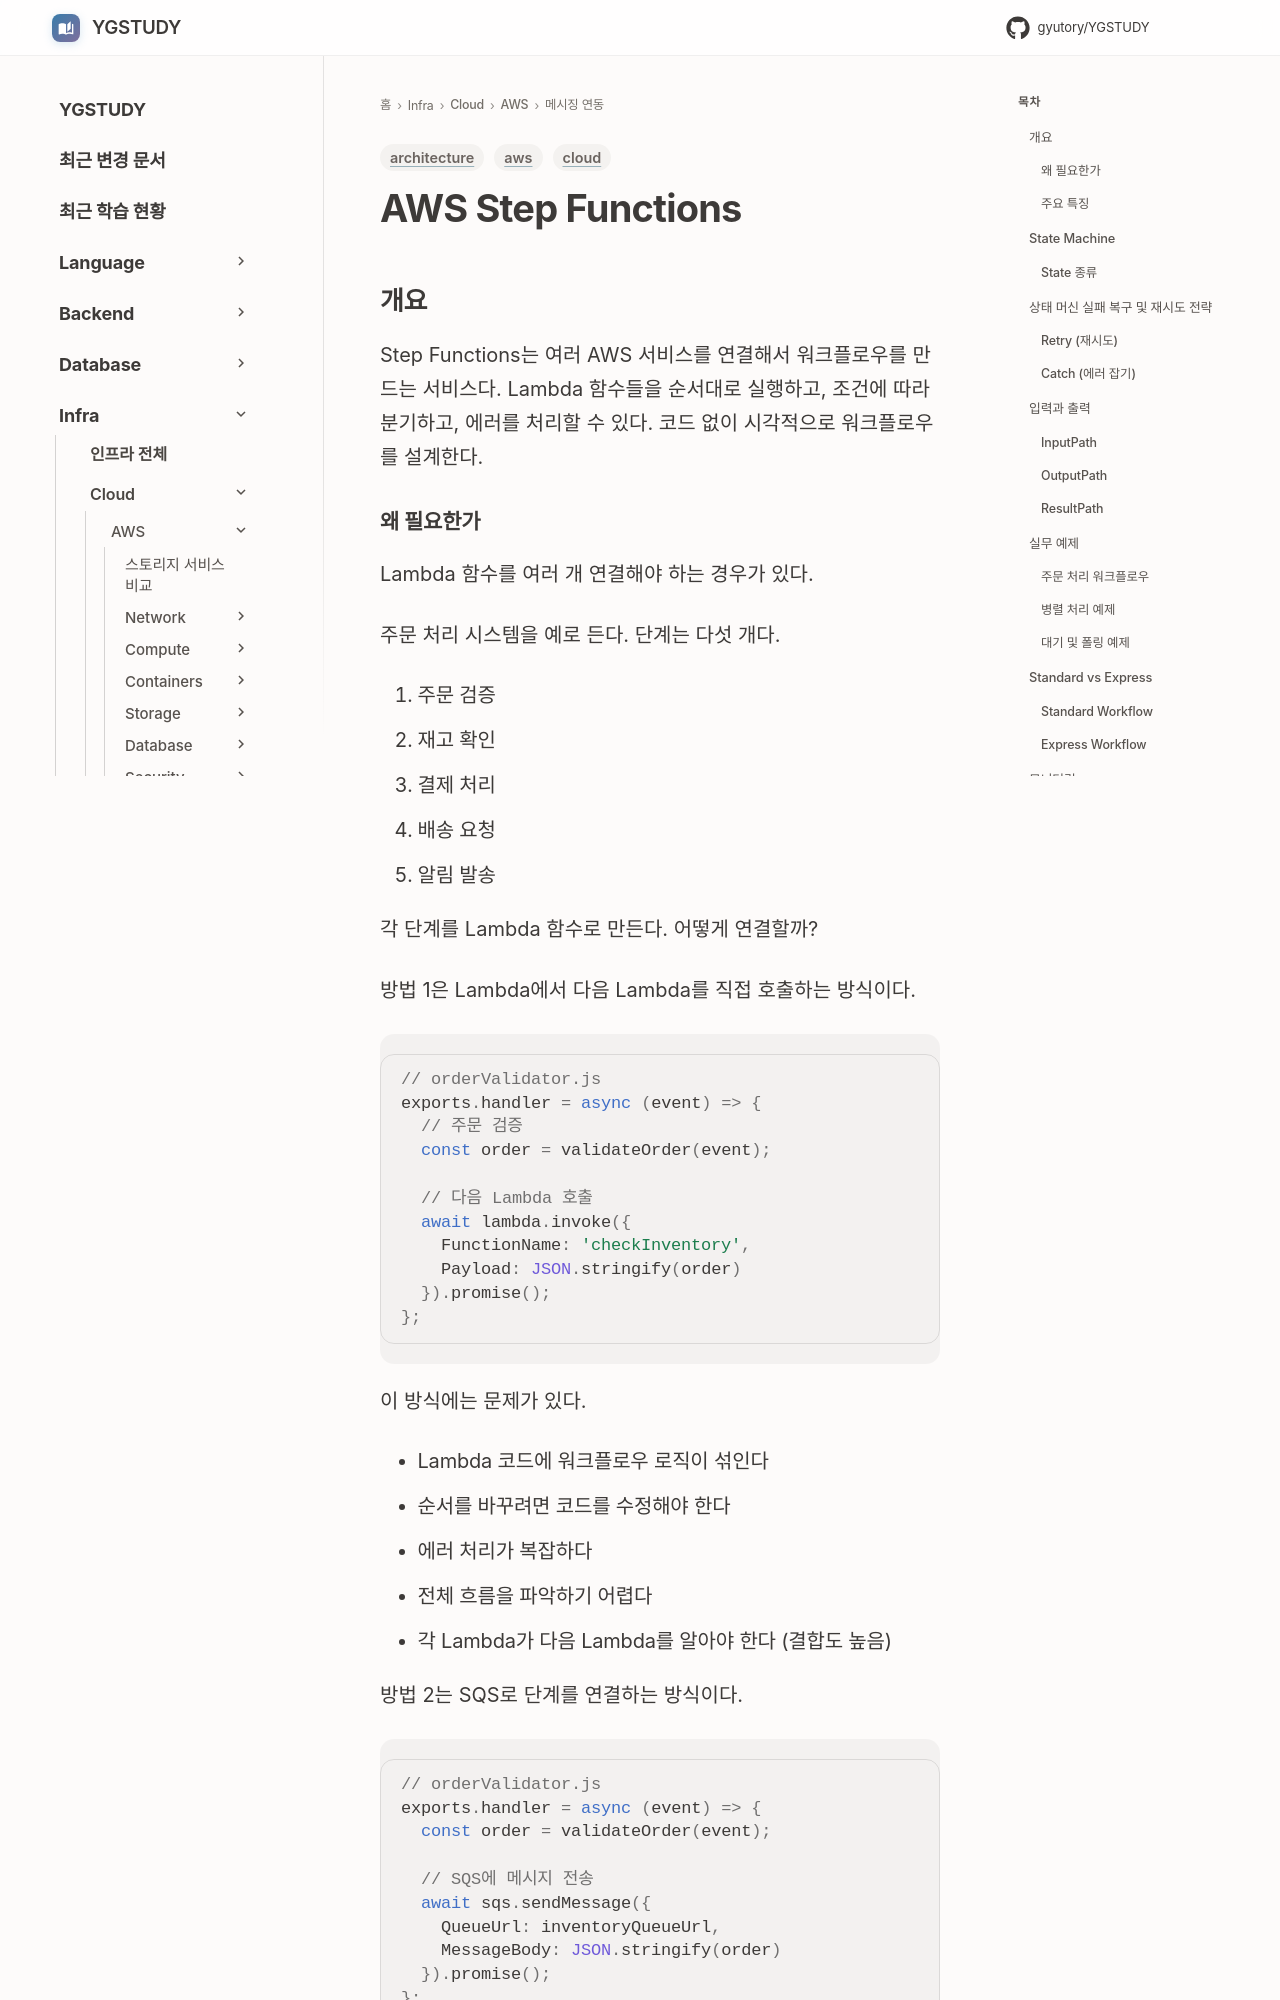

repository: GYUTORY/YGSTUDY · page: Cloud/AWS/Application_Integration/Step_Functions/index.html · generator: mkdocs

---
title: AWS Step Functions
tags: [aws, architecture, cloud]
updated: 2026-11-19
description: "AWS Step Functions로 Lambda 함수들을 연결해 워크플로우를 설계하는 방법"
---

# AWS Step Functions

## 개요

Step Functions는 여러 AWS 서비스를 연결해서 워크플로우를 만드는 서비스다. Lambda 함수들을 순서대로 실행하고, 조건에 따라 분기하고, 에러를 처리할 수 있다. 코드 없이 시각적으로 워크플로우를 설계한다.
